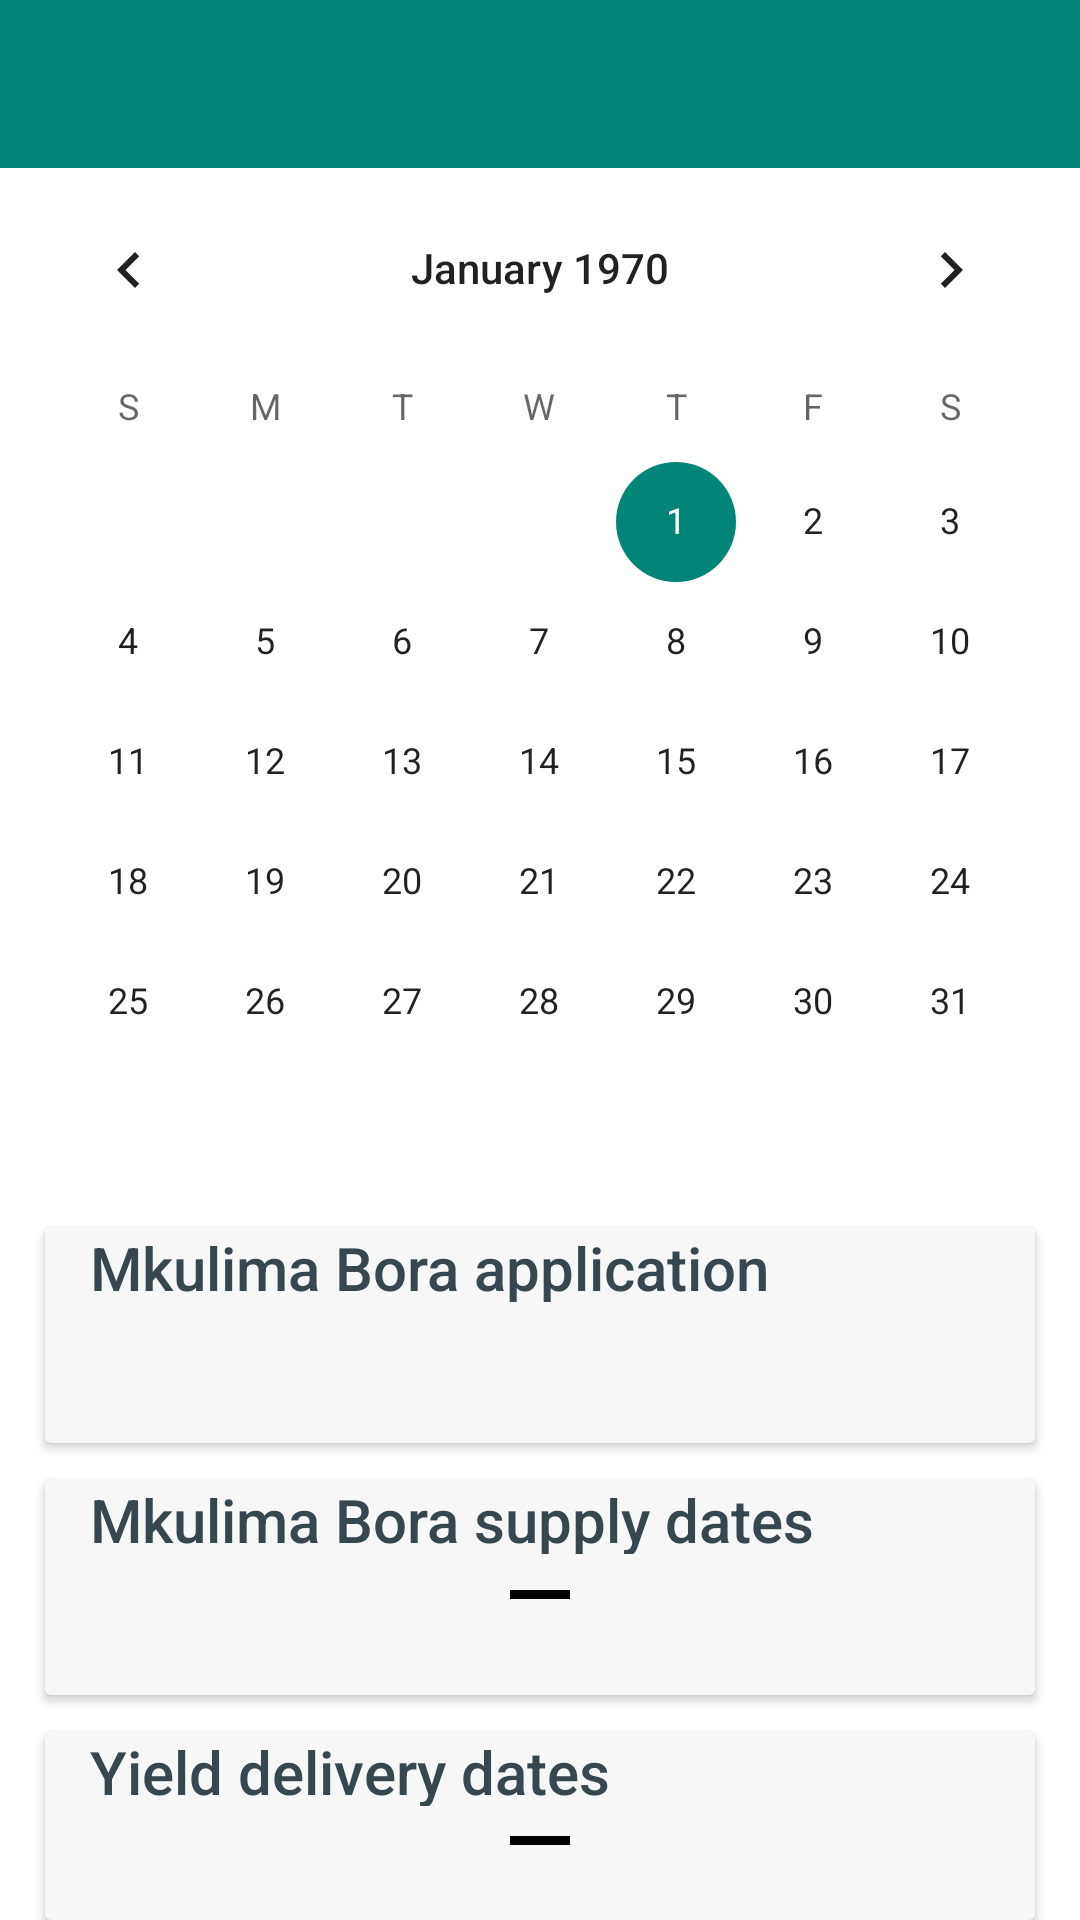

This screen was rendered from an Android layout file. Write that file and the resources it references.
<!-- AndroidManifest.xml: application theme AppTheme -->
<!-- res/layout/dates.xml -->
<?xml version="1.0" encoding="utf-8"?>
<LinearLayout
    xmlns:android="http://schemas.android.com/apk/res/android"
    xmlns:app="http://schemas.android.com/apk/res-auto"
    xmlns:tools="http://schemas.android.com/tools"
    android:layout_width="match_parent"
    android:layout_height="match_parent"
    android:orientation="vertical"
    tools:context=".activity.dates">

    <LinearLayout
        android:layout_width="match_parent"
        android:layout_height="match_parent"
        android:orientation="vertical">
    <com.google.android.material.appbar.AppBarLayout
        android:id="@+id/appBar"
        android:layout_width="match_parent"
        android:layout_height="wrap_content"
        android:fitsSystemWindows="true"
        android:theme="@style/ThemeOverlay.AppCompat.Dark.ActionBar"
        tools:ignore="MissingConstraints">



        <FrameLayout
            android:layout_width="match_parent"
            android:layout_height="wrap_content">

            <androidx.appcompat.widget.Toolbar
                android:id="@+id/home"
                android:layout_width="match_parent"
                android:layout_height="wrap_content"
                app:contentInsetStartWithNavigation="0sp"
                app:popupTheme="@style/ThemeOverlay.AppCompat.Light" />

        </FrameLayout>
    </com.google.android.material.appbar.AppBarLayout>



    <CalendarView
        android:id="@+id/dates"
        android:layout_width="match_parent"
        android:layout_height="wrap_content"
        android:layout_gravity="center_vertical"
        />

    <View
        android:layout_width="0sp"
        android:layout_height="15sp" />

    <androidx.cardview.widget.CardView
        android:layout_width="match_parent"
        android:layout_height="wrap_content"
        android:layout_marginLeft="15sp"
        android:layout_marginRight="15sp"
        android:background="@android:color/white"
        app:cardBackgroundColor="@color/grey_3"
        app:cardCornerRadius="2sp"
        app:cardElevation="2sp">

        <View
            android:layout_width="0sp"
            android:layout_height="5sp" />

        <LinearLayout
            android:layout_width="match_parent"
            android:layout_height="wrap_content"
            android:orientation="vertical"
            android:paddingLeft="15sp"
            android:paddingRight="15sp"
            android:paddingBottom="15sp">


            <LinearLayout
                android:layout_width="wrap_content"
                android:layout_height="wrap_content"
                android:orientation="horizontal">



                <TextView
                    android:layout_width="match_parent"
                    android:layout_height="25sp"
                    android:gravity="center_vertical"
                    android:text="Mkulima Bora application deadline"
                    android:textAppearance="@style/TextAppearance.AppCompat.Title"
                    android:textColor="@color/grey_80" />

                <View
                    android:layout_width="5sp"
                    android:layout_height="0sp" />



            </LinearLayout>

            <TextView
                android:id="@+id/deadline"
                android:layout_width="match_parent"
                android:layout_height="wrap_content"
                android:gravity="center_vertical"
                android:textAppearance="@style/TextAppearance.AppCompat.Subhead"
                android:textColor="@color/colorPrimary"
                android:textStyle="bold"
                android:textSize="20sp"
                android:textAlignment="center"/>

            <View
                android:layout_width="0sp"
                android:layout_height="5sp" />

        </LinearLayout>

    </androidx.cardview.widget.CardView>

    <View
        android:layout_width="0sp"
        android:layout_height="12sp" />

    <androidx.cardview.widget.CardView
        android:layout_width="match_parent"
        android:layout_height="wrap_content"
        android:layout_marginLeft="15sp"
        android:layout_marginRight="15sp"
        android:background="@android:color/white"
        app:cardBackgroundColor="@color/grey_3"
        app:cardCornerRadius="2sp"
        app:cardElevation="2sp">

        <View
            android:layout_width="0sp"
            android:layout_height="5sp" />

        <LinearLayout
            android:layout_width="match_parent"
            android:layout_height="wrap_content"
            android:orientation="vertical"
            android:paddingLeft="15sp"
            android:paddingRight="15sp"
            android:paddingBottom="15sp">


            <LinearLayout
                android:layout_width="wrap_content"
                android:layout_height="wrap_content"
                android:orientation="horizontal">



                <TextView
                    android:layout_width="match_parent"
                    android:layout_height="25sp"
                    android:gravity="center_vertical"
                    android:text="@string/supplydates"
                    android:textAppearance="@style/TextAppearance.AppCompat.Title"
                    android:textColor="@color/grey_80" />

                <View
                    android:layout_width="5sp"
                    android:layout_height="0sp" />



            </LinearLayout>
            <LinearLayout
                android:layout_width="wrap_content"
                android:layout_height="wrap_content"
                android:orientation="horizontal"
                android:layout_gravity="center_horizontal">

            <TextView
                android:id="@+id/beginsupply"
                android:layout_width="match_parent"
                android:layout_height="wrap_content"
                android:gravity="center_vertical"
                android:textSize="20sp"
                android:textAppearance="@style/TextAppearance.AppCompat.Subhead"
                android:textColor="@color/colorPrimary"
                android:textStyle="bold" />
                <View
                    android:layout_width="5sp"
                    android:layout_height="0sp"/>
                <View
                    android:layout_width="20sp"
                    android:layout_height="3sp"
                    android:layout_gravity="center_vertical"
                    android:background="@color/black"/>
                <View
                    android:layout_width="5sp"
                    android:layout_height="0sp"/>
                <TextView
                    android:id="@+id/endsupply"
                    android:layout_width="match_parent"
                    android:layout_height="wrap_content"
                    android:gravity="center_vertical"
                    android:textSize="20sp"
                    android:textAppearance="@style/TextAppearance.AppCompat.Subhead"
                    android:textColor="@color/colorPrimary"
                    android:textStyle="bold" />

            </LinearLayout>

            <View
                android:layout_width="0sp"
                android:layout_height="5sp" />

        </LinearLayout>

    </androidx.cardview.widget.CardView>

    <View
        android:layout_width="0sp"
        android:layout_height="12sp" />

    <androidx.cardview.widget.CardView
        android:layout_width="match_parent"
        android:layout_height="wrap_content"
        android:layout_marginLeft="15sp"
        android:layout_marginRight="15sp"
        android:background="@android:color/white"
        app:cardBackgroundColor="@color/grey_3"
        app:cardCornerRadius="2sp"
        app:cardElevation="2sp">

        <View
            android:layout_width="0sp"
            android:layout_height="5sp" />

        <LinearLayout
            android:layout_width="match_parent"
            android:layout_height="wrap_content"
            android:orientation="vertical"
            android:paddingLeft="15sp"
            android:paddingRight="15sp"
            android:paddingBottom="15sp">


            <LinearLayout
                android:layout_width="wrap_content"
                android:layout_height="wrap_content"
                android:orientation="horizontal">



                <TextView
                    android:layout_width="match_parent"
                    android:layout_height="25sp"
                    android:gravity="center_vertical"
                    android:text="@string/yield_pickup_dates"
                    android:textAppearance="@style/TextAppearance.AppCompat.Title"
                    android:textColor="@color/grey_80" />

                <View
                    android:layout_width="5sp"
                    android:layout_height="0sp" />



            </LinearLayout>

            <LinearLayout
                android:layout_width="wrap_content"
                android:layout_height="wrap_content"
                android:orientation="horizontal"
                android:layout_gravity="center_horizontal">

                <TextView
                    android:id="@+id/yieldStart"
                    android:layout_width="match_parent"
                    android:layout_height="wrap_content"
                    android:gravity="center_vertical"
                    android:textSize="20sp"
                    android:textAppearance="@style/TextAppearance.AppCompat.Subhead"
                    android:textColor="@color/colorPrimary"
                    android:textStyle="bold" />
                <View
                    android:layout_width="5sp"
                    android:layout_height="0sp"/>
                <View
                    android:layout_width="20sp"
                    android:layout_height="3sp"
                    android:layout_gravity="center_vertical"
                    android:background="@color/black"/>
                <View
                    android:layout_width="5sp"
                    android:layout_height="0sp"/>
                <TextView
                    android:id="@+id/yieldEnd"
                    android:layout_width="match_parent"
                    android:layout_height="wrap_content"
                    android:gravity="center_vertical"
                    android:textSize="20sp"
                    android:textAppearance="@style/TextAppearance.AppCompat.Subhead"
                    android:textColor="@color/colorPrimary"
                    android:textStyle="bold" />

            </LinearLayout>
            <View
                android:layout_width="0sp"
                android:layout_height="5sp" />

        </LinearLayout>


    </androidx.cardview.widget.CardView>

    <View
        android:layout_width="0sp"
        android:layout_height="12sp" />

    </LinearLayout>
</LinearLayout>
<!-- resources referenced by this layout -->
<resources>
  <color name="black">#000</color>
  <color name="colorPrimary">#008577</color>
  <color name="grey_3">#f7f7f7</color>
  <color name="grey_80">#37474F</color>
  <string name="supplydates">Mkulima Bora supply dates</string>
  <string name="yield_pickup_dates">Yield delivery dates</string>
  <style name="AppTheme" parent="Theme.MaterialComponents.Light.NoActionBar">
          
          <item name="colorPrimary">@color/colorPrimary</item>
          <item name="colorPrimaryDark">@color/colorPrimaryDark</item>
          <item name="colorAccent">@color/colorAccent</item>
          <item name="actionMenuTextColor">#fff</item>
      </style>
  <color name="colorPrimaryDark">#00574B</color>
  <color name="colorAccent">#008577</color>
</resources>
